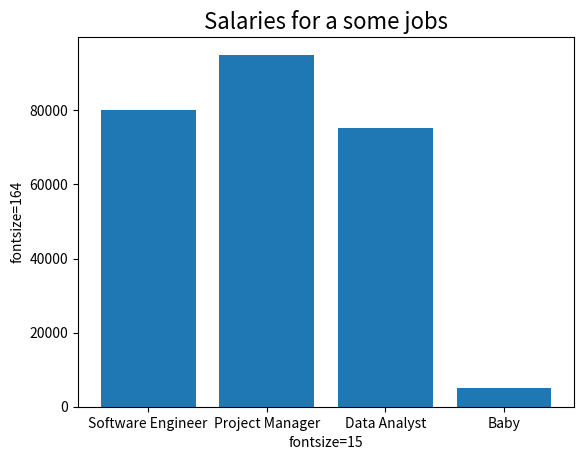

This chart was generated by the following Python code:
import matplotlib.pyplot as plt
jobs = ['Software Engineer', 'Project Manager', 'Data Analyst', 'Baby']
salaries = [80000, 95000, 75200, 5000]
bars = plt.bar(jobs, salaries)
for bar in bars:
    yval = bar.get_height()
plt.xlabel('fontsize=15')
plt.ylabel('fontsize=164')
plt.title('Salaries for a some jobs', fontsize=16)
plt.show()
